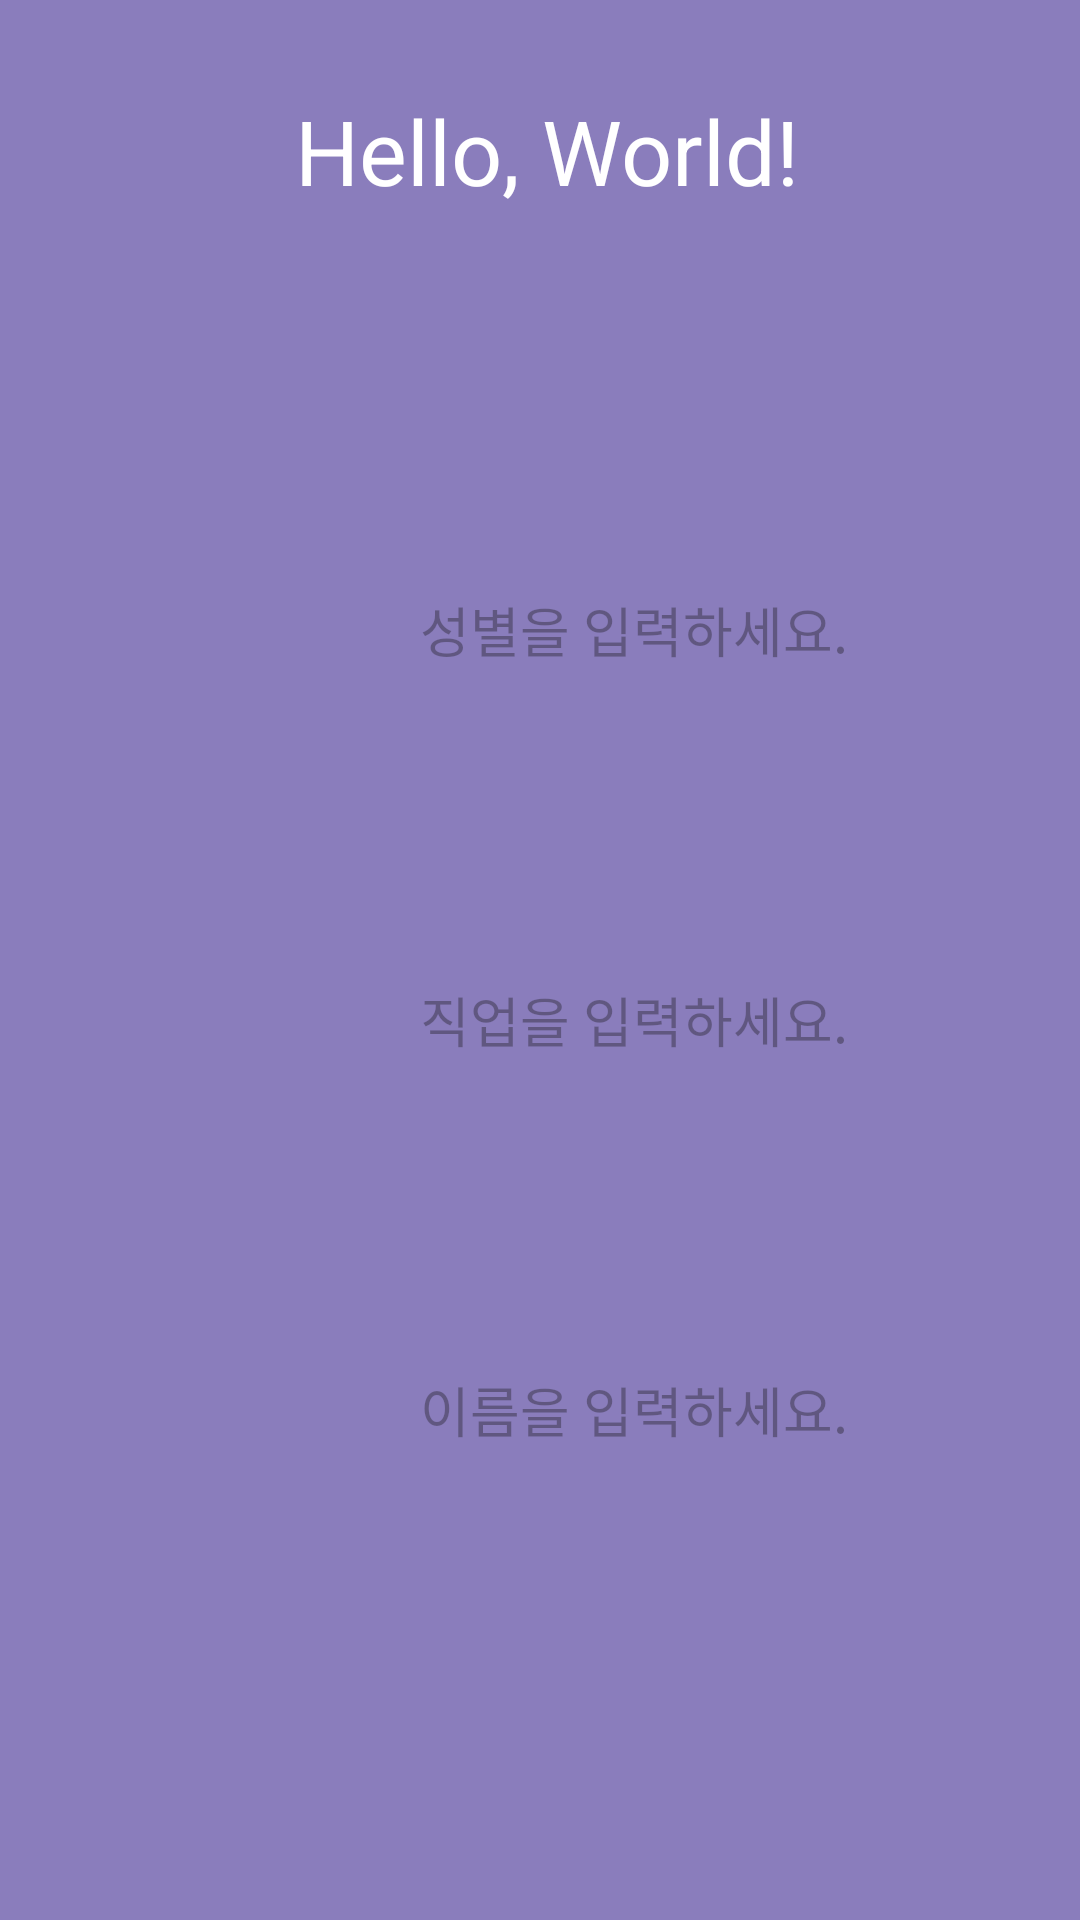

The Android layout XML behind this screen, and the referenced resources:
<!-- AndroidManifest.xml: application theme Theme.Dltmf -->
<!-- res/layout/activity_main2.xml -->
<?xml version="1.0" encoding="utf-8"?>
<androidx.constraintlayout.widget.ConstraintLayout xmlns:android="http://schemas.android.com/apk/res/android"
    xmlns:app="http://schemas.android.com/apk/res-auto"
    xmlns:tools="http://schemas.android.com/tools"
    android:id="@+id/main"
    android:layout_width="match_parent"
    android:layout_height="match_parent"
    tools:context=".MainActivity2"
    android:background="#8A7DBC">

    <TextView
        android:id="@+id/drd"
        android:layout_width="match_parent"
        android:layout_height="100dp"
        app:layout_constraintTop_toTopOf="parent"
        android:text="Hello, World!"
        android:layout_marginTop="30dp"
        android:paddingStart="4dp"
        android:textSize="30sp"
        android:textColor="#ffffff"
        android:textAlignment="center"/>


    <EditText
        android:id="@+id/dtd"
        android:layout_width="match_parent"
        android:layout_height="100dp"
        android:layout_marginTop="30dp"
        app:layout_constraintTop_toBottomOf="@+id/drd"
        tools:layout_editor_absoluteX="0dp"
        android:hint="성별을 입력하세요."
        android:background="@drawable/dudtv"
        android:paddingStart="140dp"/>

    <EditText
        android:id="@+id/dyd"
        android:layout_width="match_parent"
        android:layout_height="100dp"
        app:layout_constraintTop_toBottomOf="@+id/dtd"
        android:layout_marginTop="30dp"
        tools:layout_editor_absoluteX="0dp"
        android:hint="직업을 입력하세요."
        android:background="@drawable/dudtv"
        android:paddingStart="140dp"/>

    <EditText
        android:id="@+id/dud"
        android:layout_width="match_parent"
        android:layout_height="100dp"
        app:layout_constraintTop_toBottomOf="@+id/dyd"
        android:layout_marginTop="30dp"
        tools:layout_editor_absoluteX="0dp"
        android:hint="이름을 입력하세요."
        android:background="@drawable/dudtv"
        android:paddingStart="140dp"/>



</androidx.constraintlayout.widget.ConstraintLayout>
<!-- resources referenced by this layout -->
<resources>
  <style name="Theme.Dltmf" parent="Base.Theme.Dltmf" />
  <style name="Base.Theme.Dltmf" parent="Theme.Material3.DayNight.NoActionBar">
          
          
      </style>
</resources>
